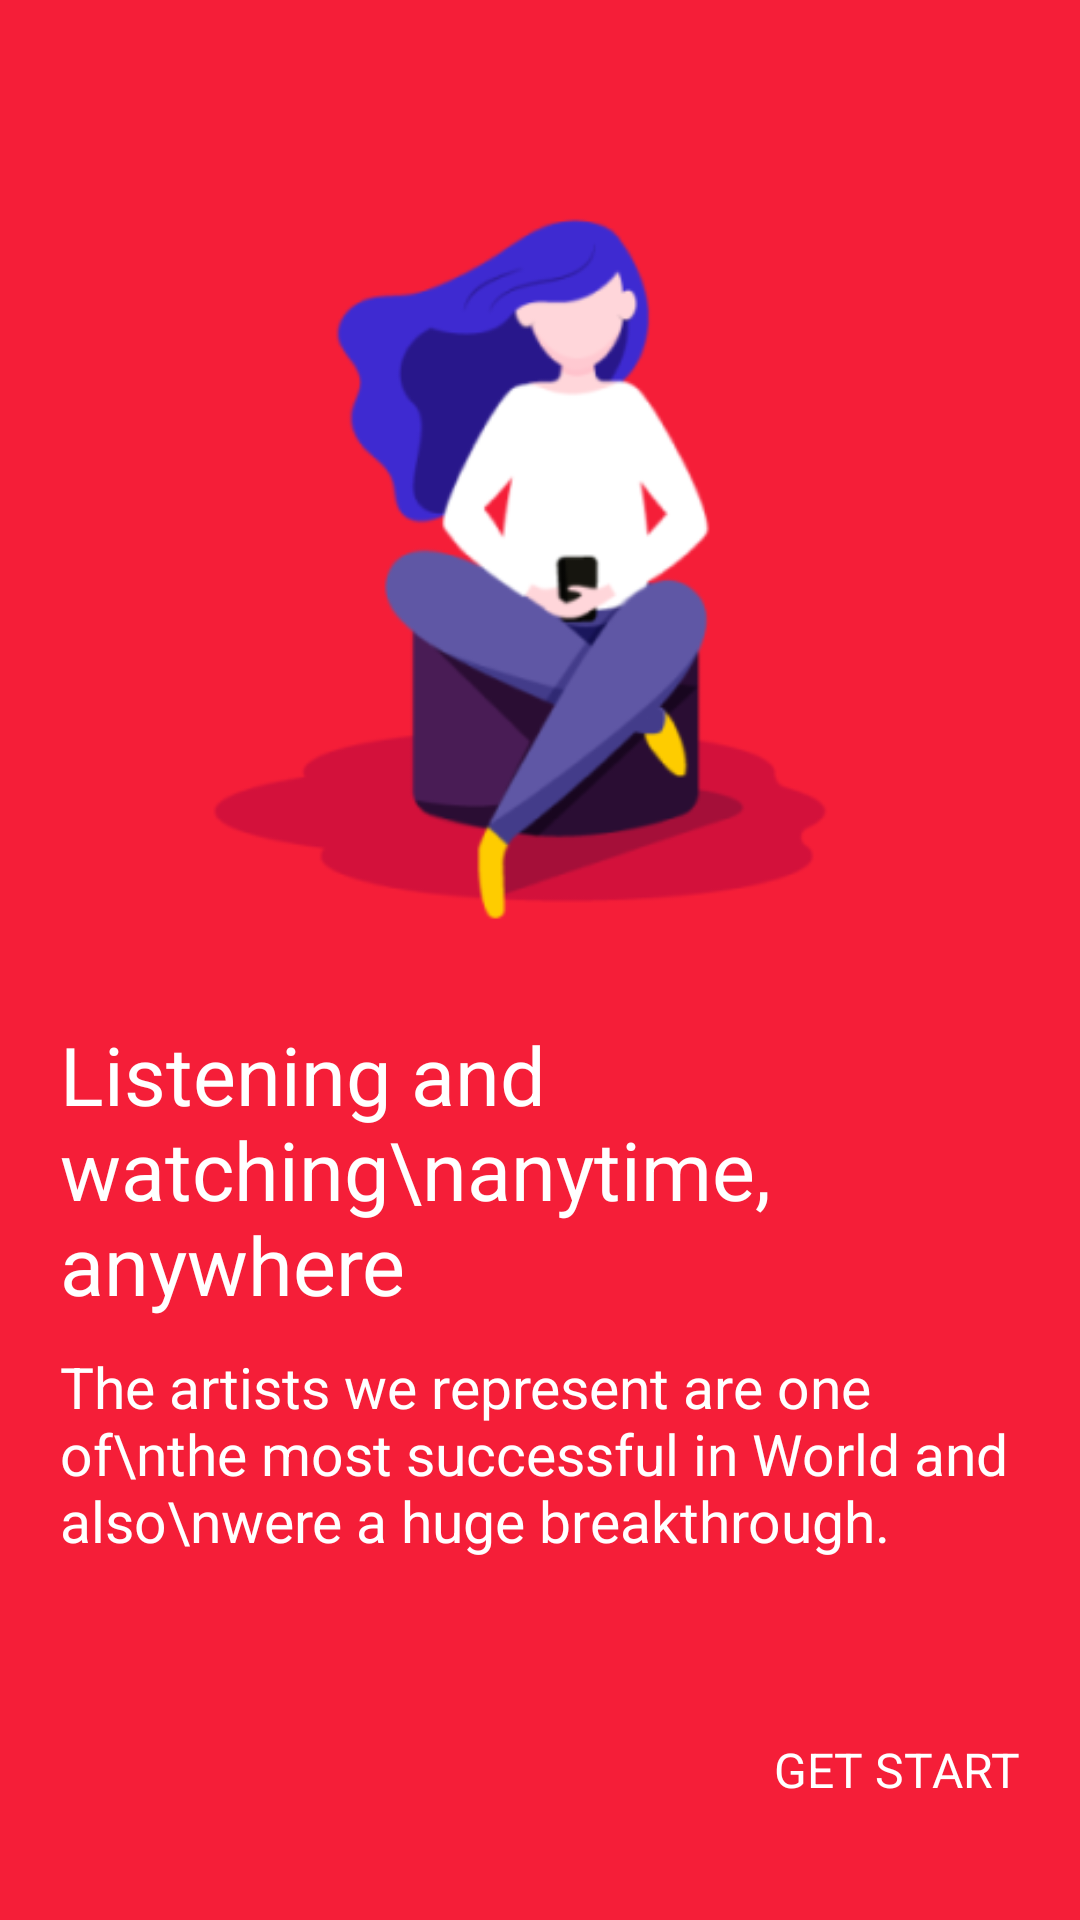

This screen was rendered from an Android layout file. Write that file and the resources it references.
<!-- AndroidManifest.xml: application theme AppTheme.NoActionBar -->
<!-- res/layout/activity_starting_page.xml -->
<?xml version="1.0" encoding="utf-8"?>
<LinearLayout xmlns:android="http://schemas.android.com/apk/res/android"
    xmlns:app="http://schemas.android.com/apk/res-auto"
    xmlns:tools="http://schemas.android.com/tools"
    android:layout_width="match_parent"
    android:layout_height="match_parent"
    android:orientation="vertical"
    android:background="#F51E38"
    android:padding="20dp"
    tools:context=".StartingPageActivity">


    <ImageView
        android:layout_weight="3"
        android:layout_width="250dp"
        android:layout_height="250dp"
        android:layout_marginTop="10dp"
        android:src="@mipmap/ic_music_girl_foreground"
        android:layout_gravity="center"
        />
    <LinearLayout
        android:layout_width="wrap_content"
        android:layout_height="wrap_content"
        android:orientation="vertical"
        android:layout_gravity="center"
        android:layout_weight="2"
        >

        <TextView
            android:layout_width="wrap_content"
            android:layout_height="wrap_content"
            android:text="Listening and watching\nanytime, anywhere"
            android:textSize="27sp"
            android:textColor="#fff"
            />
        <TextView
            android:layout_marginTop="10dp"
            android:layout_weight="2"
            android:layout_width="wrap_content"
            android:layout_height="wrap_content"
            android:text="The artists we represent are one of\nthe most successful in World and also\nwere a huge breakthrough."
            android:textSize="19sp"
            android:textColor="#fff"
            />

    </LinearLayout>


    <LinearLayout
        android:id="@+id/get_start_btn"
        android:layout_width="wrap_content"
        android:layout_height="wrap_content"
        android:orientation="horizontal"
        android:layout_gravity="right"
        >
        <TextView
            android:layout_width="wrap_content"
            android:layout_height="wrap_content"
            android:text="GET START"
            android:textColor="#fff"
            android:layout_gravity="center"
            android:textSize="16sp"
            />
        <ImageView
            android:layout_gravity="right"
            android:layout_width="wrap_content"
            android:layout_height="60dp"
            android:src="@drawable/ic_group_22"
            />
    </LinearLayout>

</LinearLayout>
<!-- resources referenced by this layout -->
<resources>
  <!-- mipmap ic_music_girl_foreground: png bitmap (mipmap-hdpi, 8792 bytes) -->
  <style name="AppTheme.NoActionBar">
          <item name="windowActionBar">false</item>
          <item name="windowNoTitle">true</item>
      </style>
</resources>
